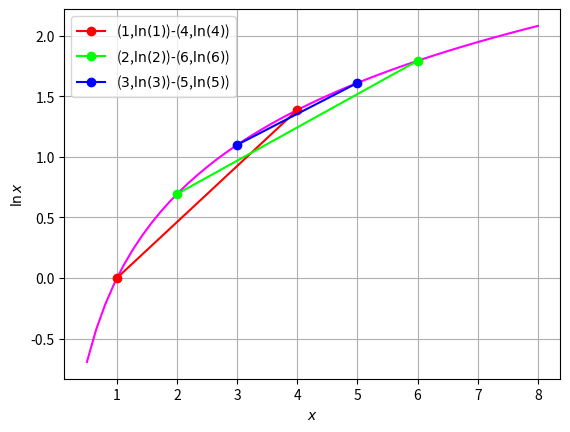

Python code for this plot:
import numpy as np
import matplotlib.pyplot as plt


#Plotting log(x)
x = np.linspace(0.5,8,50)#points on the x axis
f=np.log(x)#Objective function
plt.plot(x,f,color=(1,0,1))
plt.grid()
plt.xlabel('$x$')
plt.ylabel('$\ln x$')


#Plot commands
#Plotting line segments with x>0 and y=logx 
#color used to color each line with a different color
plt.plot([1,4],[np.log(1),np.log(4)],color=(1,0,0),marker='o',label="($1$,$\ln(1)$)-($4$,$\ln(4)$)")
plt.plot([2,6],[np.log(2),np.log(6)],color=(0,1,0),marker='o',label="($2$,$\ln(2)$)-($6$,$\ln(6)$)")
plt.plot([3,5],[np.log(3),np.log(5)],color=(0,0,1),marker='o',label="($3$,$\ln(3)$)-($5$,$\ln(5)$)")
plt.legend(loc=2)
#plt.savefig('../figs/1.3.eps')
plt.show()#Reveals the plot










